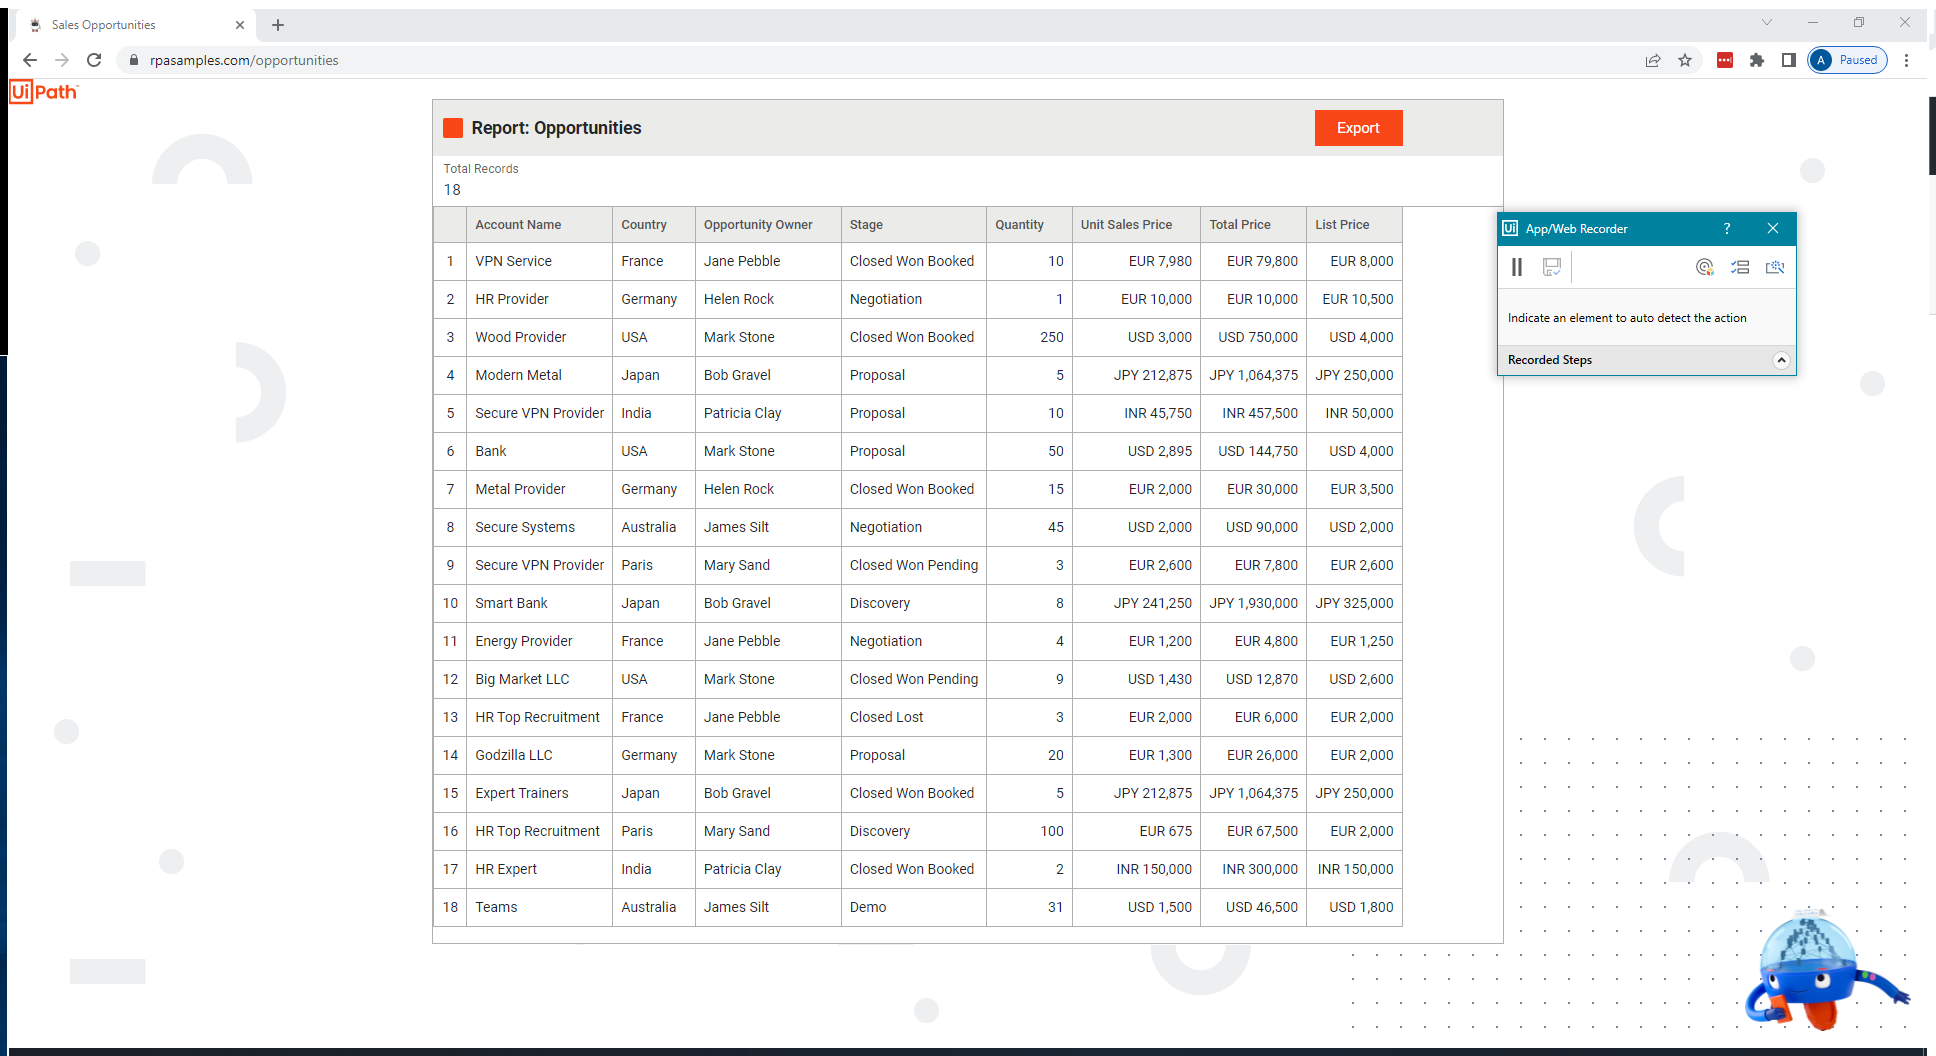
Task: Start with a blank project to design a new task automation
Workflow: Main

Step 1: Use Browser Chrome: Sales Opportunities in window 'Sales Opportunities' (chrome.exe)

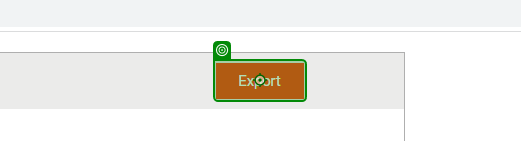
Step 2: click on 'Export'

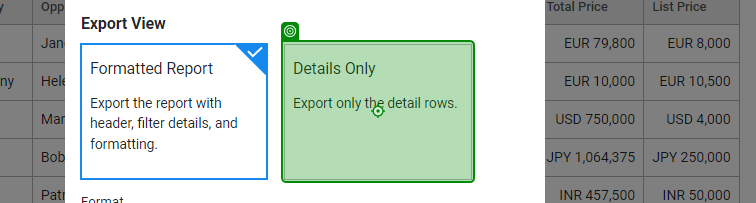
Step 3: click on 'Details OnlyExport'

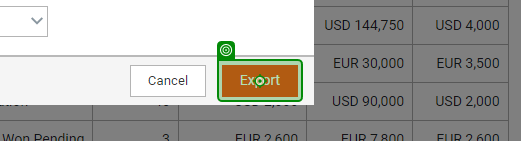
Step 4: click on 'Export'

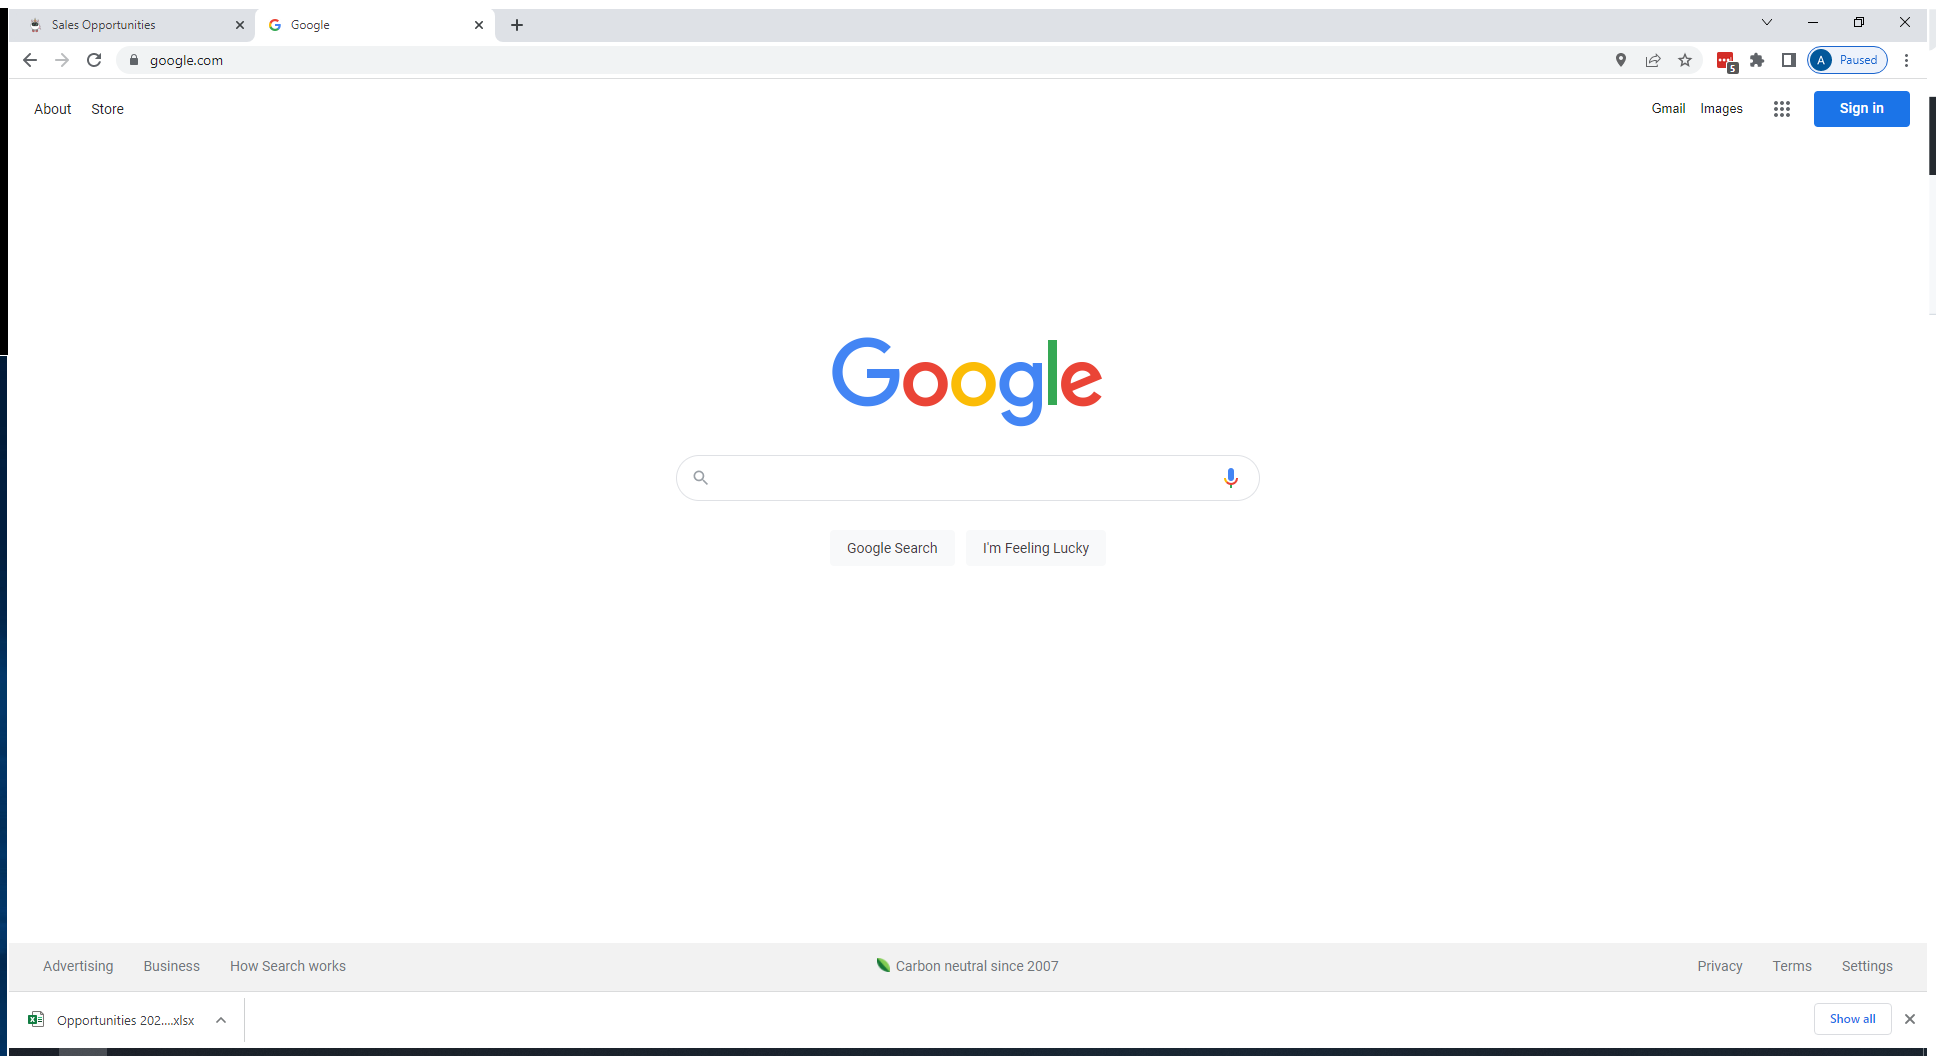
Step 5: Use Browser Chrome: Google in window 'Google' (chrome.exe)

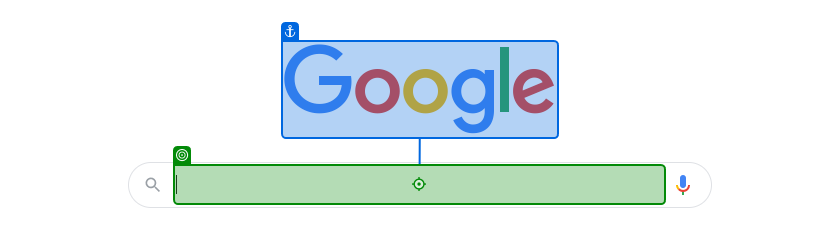
Step 6 [then]: type "[string.Format("{0} to USD", CurrentRow.ByField("Price Currency"))]"

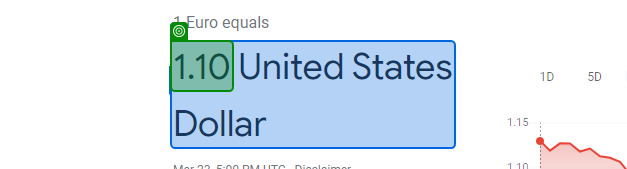
Step 7: get-text from 'United States Dollar'